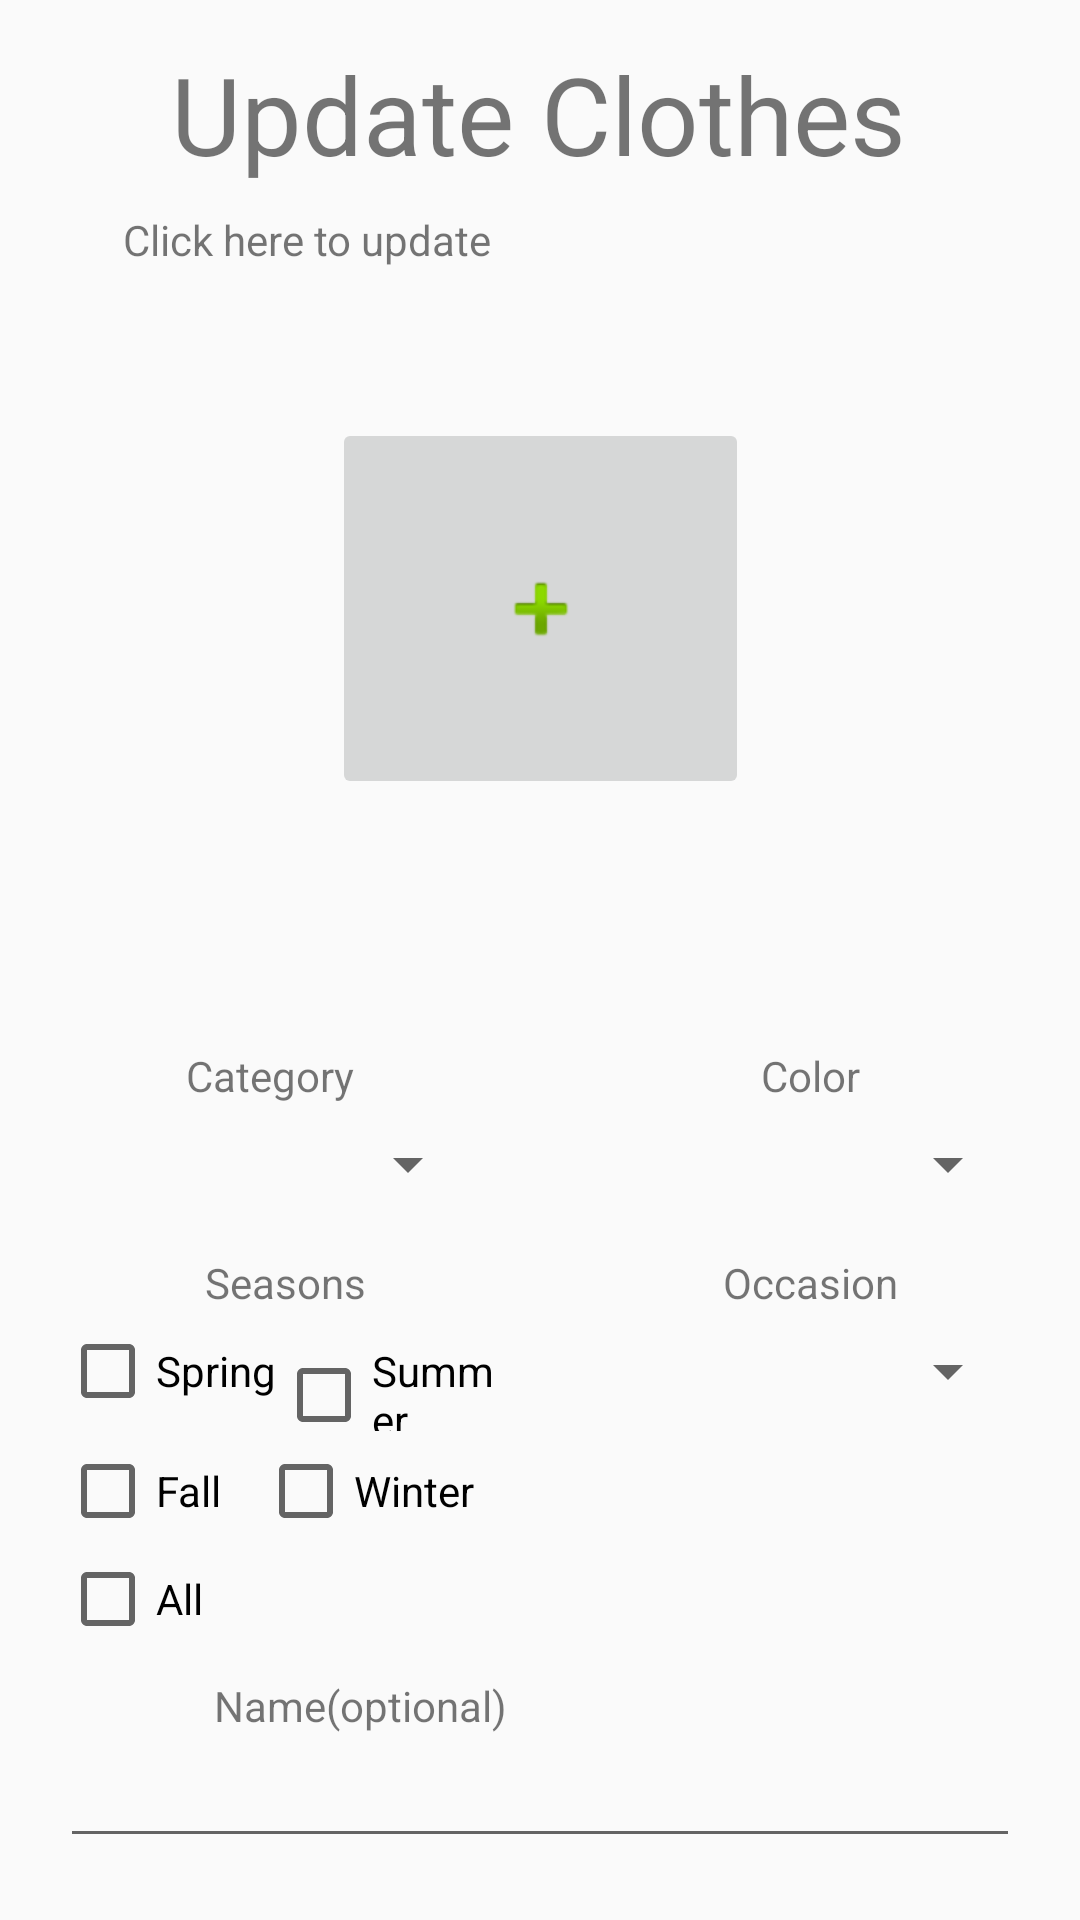

Produce the Android XML layout that renders to this screen, including the resource entries it uses.
<!-- AndroidManifest.xml: application theme AppTheme -->
<!-- res/layout/activity_update_clothes.xml -->
<?xml version="1.0" encoding="utf-8"?>
<androidx.constraintlayout.widget.ConstraintLayout xmlns:android="http://schemas.android.com/apk/res/android"
    xmlns:app="http://schemas.android.com/apk/res-auto"
    xmlns:tools="http://schemas.android.com/tools"
    android:layout_width="match_parent"
    android:layout_height="match_parent"
    tools:context=".EditClothesActivity">

    <TextView
        android:id="@+id/title_update"
        android:layout_width="wrap_content"
        android:layout_height="47dp"
        android:text="Update Clothes"
        android:textSize="36sp"
        app:layout_constraintBottom_toBottomOf="parent"
        app:layout_constraintEnd_toEndOf="parent"
        app:layout_constraintHorizontal_bias="0.496"
        app:layout_constraintStart_toStartOf="parent"
        app:layout_constraintTop_toTopOf="parent"
        app:layout_constraintVertical_bias="0.023" />

    <ImageView
        android:id="@+id/image_update"
        android:layout_width="match_parent"
        android:layout_height="225dp"
        app:layout_constraintBottom_toBottomOf="parent"
        app:layout_constraintEnd_toEndOf="parent"
        app:layout_constraintHorizontal_bias="0.0"
        app:layout_constraintStart_toStartOf="parent"
        app:layout_constraintTop_toBottomOf="@id/text_update"
        app:layout_constraintVertical_bias="0.017" />

    <TextView
        android:id="@+id/text_update"
        android:layout_width="165dp"
        android:layout_height="18dp"
        android:layout_marginBottom="236dp"
        android:text="Click here to update clothes' image"
        android:textSize="14sp"
        app:layout_constraintBottom_toBottomOf="parent"
        app:layout_constraintEnd_toEndOf="parent"
        app:layout_constraintHorizontal_bias="0.211"
        app:layout_constraintStart_toStartOf="parent"
        app:layout_constraintTop_toBottomOf="@+id/title_update"
        app:layout_constraintVertical_bias="0.03" />

    <ImageButton
        android:id="@+id/button_image_update"
        android:layout_width="139dp"
        android:layout_height="127dp"
        android:layout_marginBottom="40dp"
        app:layout_constraintBottom_toBottomOf="@+id/image_update"
        app:layout_constraintEnd_toEndOf="@+id/image_update"
        app:layout_constraintStart_toStartOf="@+id/image_update"
        app:layout_constraintTop_toBottomOf="@+id/title_update"
        app:layout_constraintVertical_bias="0.863"
        app:srcCompat="@android:drawable/ic_input_add" />

    <Button
        android:id="@+id/button_save_update"
        android:layout_width="128dp"
        android:layout_height="43dp"
        android:layout_marginBottom="24dp"
        android:text="Save Updates"
        app:layout_constraintBottom_toBottomOf="parent"
        app:layout_constraintEnd_toEndOf="parent"
        app:layout_constraintHorizontal_bias="0.498"
        app:layout_constraintStart_toStartOf="parent"
        app:layout_constraintTop_toBottomOf="@+id/tableLayout" />

    <TableLayout
        android:id="@+id/tableLayout"
        android:layout_width="match_parent"
        android:layout_height="300dp"
        android:layout_marginTop="20dp"

        app:layout_constraintBottom_toBottomOf="parent"
        app:layout_constraintEnd_toEndOf="parent"
        app:layout_constraintHorizontal_bias="0.0"
        app:layout_constraintStart_toStartOf="parent"
        app:layout_constraintTop_toBottomOf="@+id/image_update"
        app:layout_constraintVertical_bias="0.0">

        <TableRow
            android:layout_width="match_parent"
            android:layout_height="wrap_content"
            android:layout_marginTop="10dp">

            <LinearLayout
                android:layout_width="0dip"
                android:layout_height="match_parent"
                android:layout_marginLeft="20dp"
                android:layout_marginRight="20dp"
                android:layout_weight="1"
                android:orientation="vertical">

                <TextView
                    android:id="@+id/textView"
                    android:layout_width="match_parent"
                    android:layout_height="wrap_content"
                    android:gravity="center"
                    android:text="Category" />

                <Spinner
                    android:id="@+id/spinner_category"
                    android:layout_width="match_parent"
                    android:layout_height="40dp" />

            </LinearLayout>

            <LinearLayout
                android:layout_width="0dip"
                android:layout_height="match_parent"
                android:layout_marginLeft="20dp"
                android:layout_marginRight="20dp"
                android:layout_weight="1"
                android:orientation="vertical">

                <TextView
                    android:id="@+id/textView2"
                    android:layout_width="match_parent"
                    android:layout_height="wrap_content"
                    android:gravity="center"
                    android:text="Color" />

                <Spinner
                    android:id="@+id/spinner_color"
                    android:layout_width="match_parent"
                    android:layout_height="40dp" />

            </LinearLayout>

        </TableRow>

        <TableRow
            android:layout_width="match_parent"
            android:layout_height="wrap_content"
            android:layout_marginTop="10dp">

            <LinearLayout
                android:layout_width="0dip"
                android:layout_height="match_parent"
                android:layout_marginLeft="20dp"
                android:layout_marginRight="0dp"
                android:layout_weight="1"
                android:orientation="vertical">

                <TextView
                    android:id="@+id/textView4"
                    android:layout_width="match_parent"
                    android:layout_height="wrap_content"
                    android:gravity="center"
                    android:text="Seasons" />

                <LinearLayout
                    android:layout_width="match_parent"
                    android:layout_height="wrap_content"
                    android:orientation="horizontal">

                    <CheckBox
                        android:id="@+id/checkBox_spring"
                        android:layout_width="wrap_content"
                        android:layout_height="40dp"
                        android:text="Spring" />

                    <CheckBox
                        android:id="@+id/checkBox_summer"
                        android:layout_width="wrap_content"
                        android:layout_height="40dp"
                        android:text="Summer" />

                </LinearLayout>

                <LinearLayout
                    android:layout_width="match_parent"
                    android:layout_height="wrap_content"
                    android:orientation="horizontal">

                    <CheckBox
                        android:id="@+id/checkBox_fall"
                        android:layout_width="wrap_content"
                        android:layout_height="40dp"
                        android:layout_weight="1"
                        android:text="Fall" />

                    <CheckBox
                        android:id="@+id/checkBox_winter"
                        android:layout_width="wrap_content"
                        android:layout_height="40dp"
                        android:layout_weight="1"
                        android:text="Winter" />
                </LinearLayout>

                <LinearLayout
                    android:layout_width="match_parent"
                    android:layout_height="wrap_content"
                    android:orientation="horizontal">

                    <CheckBox
                        android:id="@+id/checkBox_all"
                        android:layout_width="wrap_content"
                        android:layout_height="wrap_content"
                        android:layout_weight="1"
                        android:text="All" />
                </LinearLayout>

            </LinearLayout>

            <LinearLayout
                android:layout_width="0dip"
                android:layout_height="match_parent"
                android:layout_marginLeft="20dp"
                android:layout_marginRight="20dp"
                android:layout_weight="1"
                android:orientation="vertical">

                <TextView
                    android:id="@+id/textView5"
                    android:layout_width="match_parent"
                    android:layout_height="wrap_content"
                    android:layout_marginLeft="10dp"
                    android:gravity="center"

                    android:text="Occasion" />

                <Spinner
                    android:id="@+id/spinner_occasion"
                    android:layout_width="match_parent"
                    android:layout_height="40dp"
                    android:layout_marginLeft="10dp" />
            </LinearLayout>

        </TableRow>

        <TableRow
            android:layout_width="match_parent"
            android:layout_height="wrap_content"
            android:layout_marginTop="10dp">

            <LinearLayout
                android:layout_width="0dip"
                android:layout_height="wrap_content"
                android:layout_marginLeft="20dp"
                android:layout_marginRight="20dp"
                android:layout_weight="1"
                android:orientation="vertical">

                <TextView
                    android:id="@+id/textView6"
                    android:layout_width="200dp"
                    android:layout_height="wrap_content"
                    android:gravity="center"
                    android:text="Name(optional)" />

                <EditText
                    android:id="@+id/et_clothName"
                    android:layout_width="match_parent"
                    android:layout_height="wrap_content"
                    android:ems="10"
                    android:inputType="textPersonName" />

            </LinearLayout>

        </TableRow>

    </TableLayout>

</androidx.constraintlayout.widget.ConstraintLayout>
<!-- resources referenced by this layout -->
<resources>
  <style name="AppTheme" parent="Theme.AppCompat.Light.DarkActionBar">
          
          <item name="colorPrimary">#5DBCD2</item>
          <item name="colorPrimaryDark">#434343</item>
          <item name="colorAccent">#5DBCD2</item>
      </style>
</resources>
